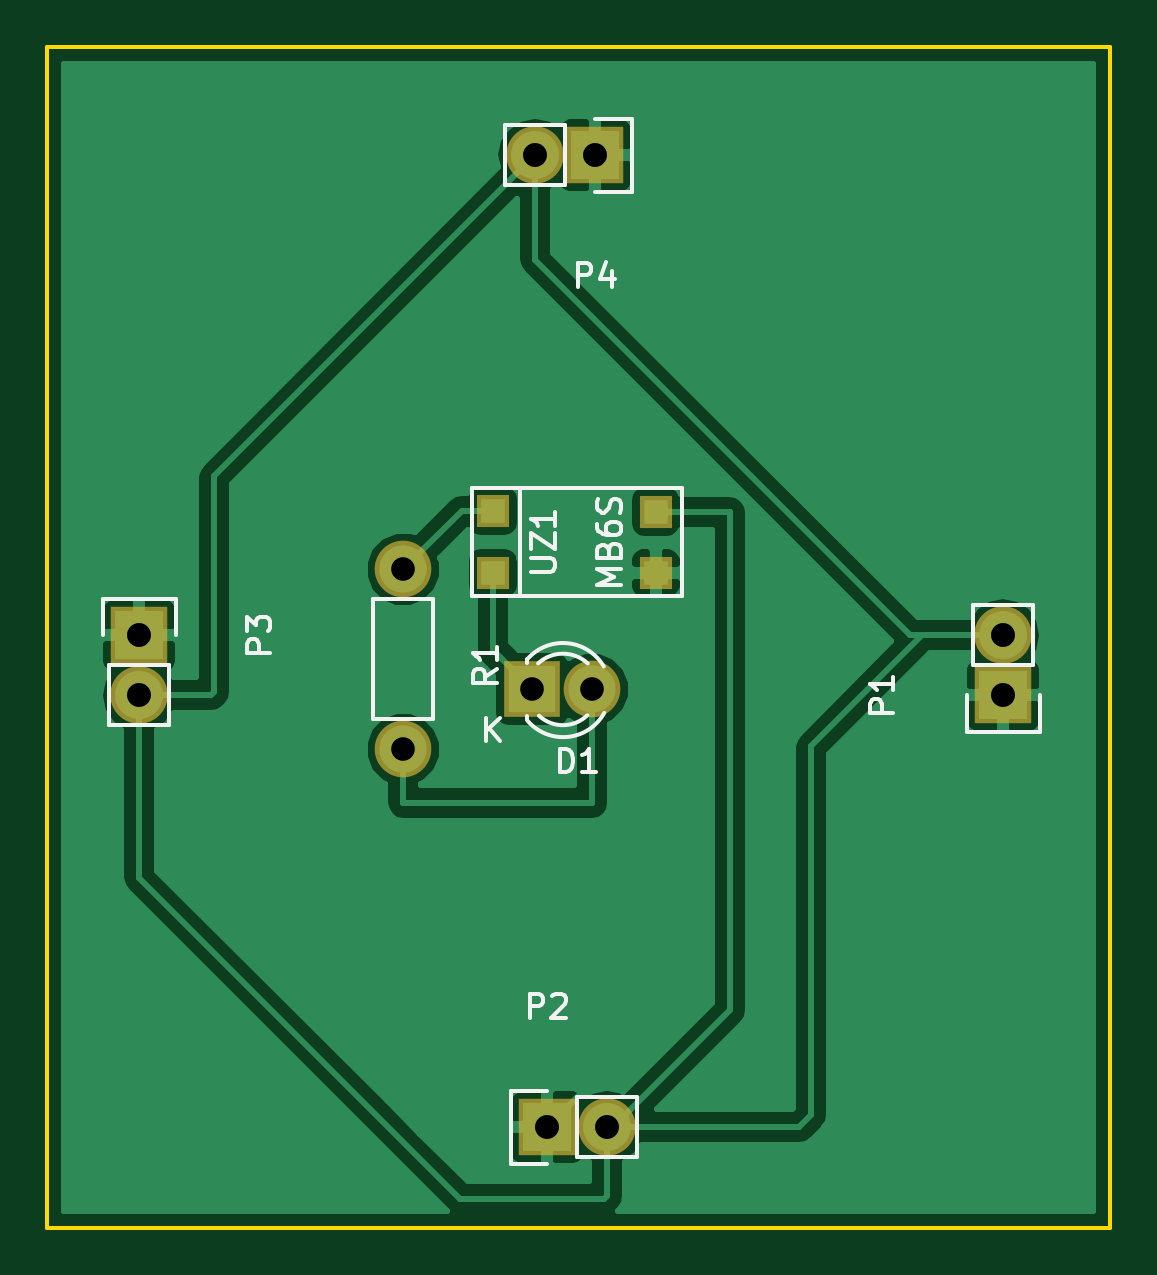
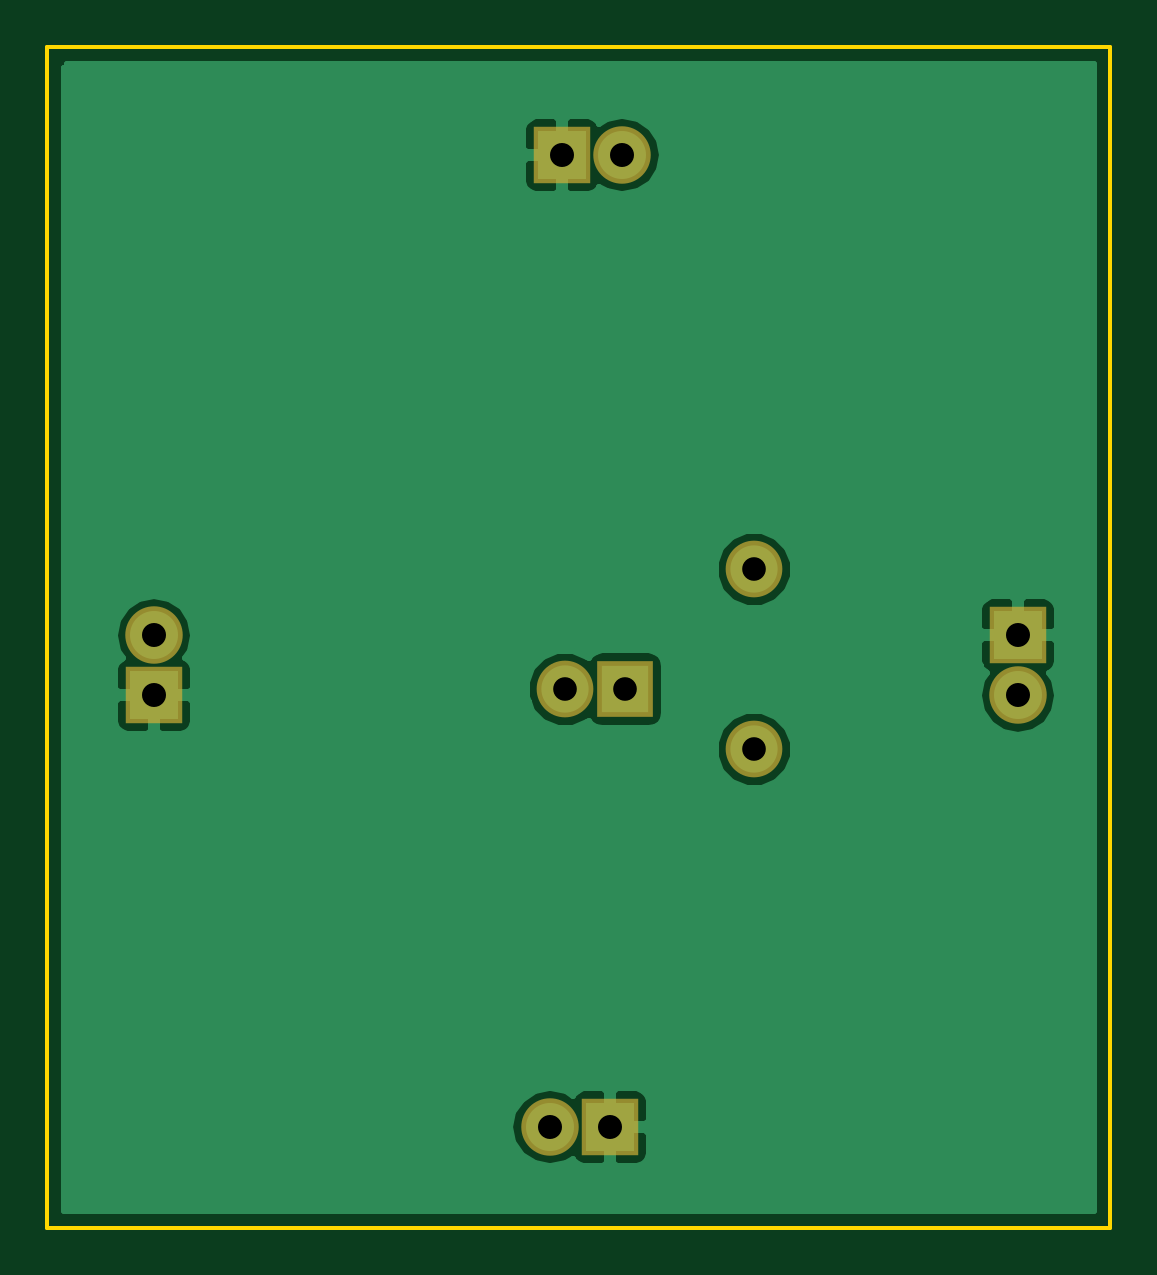
Circuit board: 9 layer files. Board 45.0 x 50.0 mm.
- bottom_copper: magnetic_led_cube-B.Cu.gbr (16836 bytes)
- bottom_mask: magnetic_led_cube-B.Mask.gbr (1009 bytes)
- bottom_silk: magnetic_led_cube-B.SilkS.gbr (543 bytes)
- outline: magnetic_led_cube-Edge.Cuts.gbr (733 bytes)
- top_copper: magnetic_led_cube-F.Cu.gbr (24893 bytes)
- top_mask: magnetic_led_cube-F.Mask.gbr (1142 bytes)
- top_silk: magnetic_led_cube-F.SilkS.gbr (8180 bytes)
- drill: magnetic_led_cube-NPTH.drl (170 bytes)
- drill: magnetic_led_cube-PTH.drl (394 bytes)

=== bottom_copper: magnetic_led_cube-B.Cu.gbr (16836 bytes, source omitted) ===
=== bottom_mask: magnetic_led_cube-B.Mask.gbr ===
G04 #@! TF.GenerationSoftware,KiCad,Pcbnew,no-vcs-found-7391~56~ubuntu16.04.1*
G04 #@! TF.CreationDate,2016-12-09T19:04:11+09:00*
G04 #@! TF.ProjectId,magnetic_led_cube,6D61676E657469635F6C65645F637562,rev?*
G04 #@! TF.FileFunction,Soldermask,Bot*
G04 #@! TF.FilePolarity,Negative*
%FSLAX46Y46*%
G04 Gerber Fmt 4.6, Leading zero omitted, Abs format (unit mm)*
G04 Created by KiCad (PCBNEW no-vcs-found-7391~56~ubuntu16.04.1) date Fri Dec  9 19:04:11 2016*
%MOMM*%
%LPD*%
G01*
G04 APERTURE LIST*
%ADD10C,0.100000*%
%ADD11C,2.398980*%
%ADD12C,2.400000*%
%ADD13R,2.400000X2.400000*%
%ADD14O,2.432000X2.432000*%
%ADD15R,2.432000X2.432000*%
G04 APERTURE END LIST*
D10*
D11*
X100076000Y-94742000D03*
X100076000Y-87122000D03*
D12*
X108077000Y-92202000D03*
D13*
X105537000Y-92202000D03*
D14*
X125476000Y-89916000D03*
D15*
X125476000Y-92456000D03*
X106172000Y-110744000D03*
D14*
X108712000Y-110744000D03*
X88900000Y-92456000D03*
D15*
X88900000Y-89916000D03*
X108204000Y-69596000D03*
D14*
X105664000Y-69596000D03*
M02*

=== bottom_silk: magnetic_led_cube-B.SilkS.gbr ===
G04 #@! TF.GenerationSoftware,KiCad,Pcbnew,no-vcs-found-7391~56~ubuntu16.04.1*
G04 #@! TF.CreationDate,2016-12-09T19:04:11+09:00*
G04 #@! TF.ProjectId,magnetic_led_cube,6D61676E657469635F6C65645F637562,rev?*
G04 #@! TF.FileFunction,Legend,Bot*
G04 #@! TF.FilePolarity,Positive*
%FSLAX46Y46*%
G04 Gerber Fmt 4.6, Leading zero omitted, Abs format (unit mm)*
G04 Created by KiCad (PCBNEW no-vcs-found-7391~56~ubuntu16.04.1) date Fri Dec  9 19:04:11 2016*
%MOMM*%
%LPD*%
G01*
G04 APERTURE LIST*
%ADD10C,0.100000*%
G04 APERTURE END LIST*
D10*
M02*

=== outline: magnetic_led_cube-Edge.Cuts.gbr ===
G04 #@! TF.GenerationSoftware,KiCad,Pcbnew,no-vcs-found-7391~56~ubuntu16.04.1*
G04 #@! TF.CreationDate,2016-12-09T19:04:11+09:00*
G04 #@! TF.ProjectId,magnetic_led_cube,6D61676E657469635F6C65645F637562,rev?*
G04 #@! TF.FileFunction,Profile,NP*
%FSLAX46Y46*%
G04 Gerber Fmt 4.6, Leading zero omitted, Abs format (unit mm)*
G04 Created by KiCad (PCBNEW no-vcs-found-7391~56~ubuntu16.04.1) date Fri Dec  9 19:04:11 2016*
%MOMM*%
%LPD*%
G01*
G04 APERTURE LIST*
%ADD10C,0.100000*%
%ADD11C,0.150000*%
G04 APERTURE END LIST*
D10*
D11*
X85000000Y-115000000D02*
X85000000Y-65000000D01*
X130000000Y-115000000D02*
X85000000Y-115000000D01*
X130000000Y-65000000D02*
X130000000Y-115000000D01*
X85000000Y-65000000D02*
X130000000Y-65000000D01*
M02*

=== top_copper: magnetic_led_cube-F.Cu.gbr (24893 bytes, source omitted) ===
=== top_mask: magnetic_led_cube-F.Mask.gbr ===
G04 #@! TF.GenerationSoftware,KiCad,Pcbnew,no-vcs-found-7391~56~ubuntu16.04.1*
G04 #@! TF.CreationDate,2016-12-09T19:04:11+09:00*
G04 #@! TF.ProjectId,magnetic_led_cube,6D61676E657469635F6C65645F637562,rev?*
G04 #@! TF.FileFunction,Soldermask,Top*
G04 #@! TF.FilePolarity,Negative*
%FSLAX46Y46*%
G04 Gerber Fmt 4.6, Leading zero omitted, Abs format (unit mm)*
G04 Created by KiCad (PCBNEW no-vcs-found-7391~56~ubuntu16.04.1) date Fri Dec  9 19:04:11 2016*
%MOMM*%
%LPD*%
G01*
G04 APERTURE LIST*
%ADD10C,0.100000*%
%ADD11C,2.398980*%
%ADD12C,2.400000*%
%ADD13R,2.400000X2.400000*%
%ADD14O,2.432000X2.432000*%
%ADD15R,2.432000X2.432000*%
%ADD16R,1.400000X1.400000*%
G04 APERTURE END LIST*
D10*
D11*
X100076000Y-94742000D03*
X100076000Y-87122000D03*
D12*
X108077000Y-92202000D03*
D13*
X105537000Y-92202000D03*
D14*
X125476000Y-89916000D03*
D15*
X125476000Y-92456000D03*
X106172000Y-110744000D03*
D14*
X108712000Y-110744000D03*
X88900000Y-92456000D03*
D15*
X88900000Y-89916000D03*
X108204000Y-69596000D03*
D14*
X105664000Y-69596000D03*
D16*
X103865000Y-84649000D03*
X103865000Y-87279000D03*
X110765000Y-84679000D03*
X110765000Y-87279000D03*
M02*

=== top_silk: magnetic_led_cube-F.SilkS.gbr (8180 bytes, source omitted) ===
=== drill: magnetic_led_cube-NPTH.drl ===
M48
;DRILL file {KiCad no-vcs-found-7391~56~ubuntu16.04.1} date Fri Dec  9 19:04:01 2016
;FORMAT={-:-/ absolute / metric / decimal}
FMAT,2
METRIC,TZ
%
G90
G05
M71
T0
M30

=== drill: magnetic_led_cube-PTH.drl ===
M48
;DRILL file {KiCad no-vcs-found-7391~56~ubuntu16.04.1} date Fri Dec  9 19:04:01 2016
;FORMAT={-:-/ absolute / metric / decimal}
FMAT,2
METRIC,TZ
T1C1.001
T2C1.016
%
G90
G05
M71
T1
X100.076Y-87.122
X100.076Y-94.742
X105.537Y-92.202
X108.077Y-92.202
T2
X88.9Y-89.916
X88.9Y-92.456
X105.664Y-69.596
X106.172Y-110.744
X108.204Y-69.596
X108.712Y-110.744
X125.476Y-89.916
X125.476Y-92.456
T0
M30

